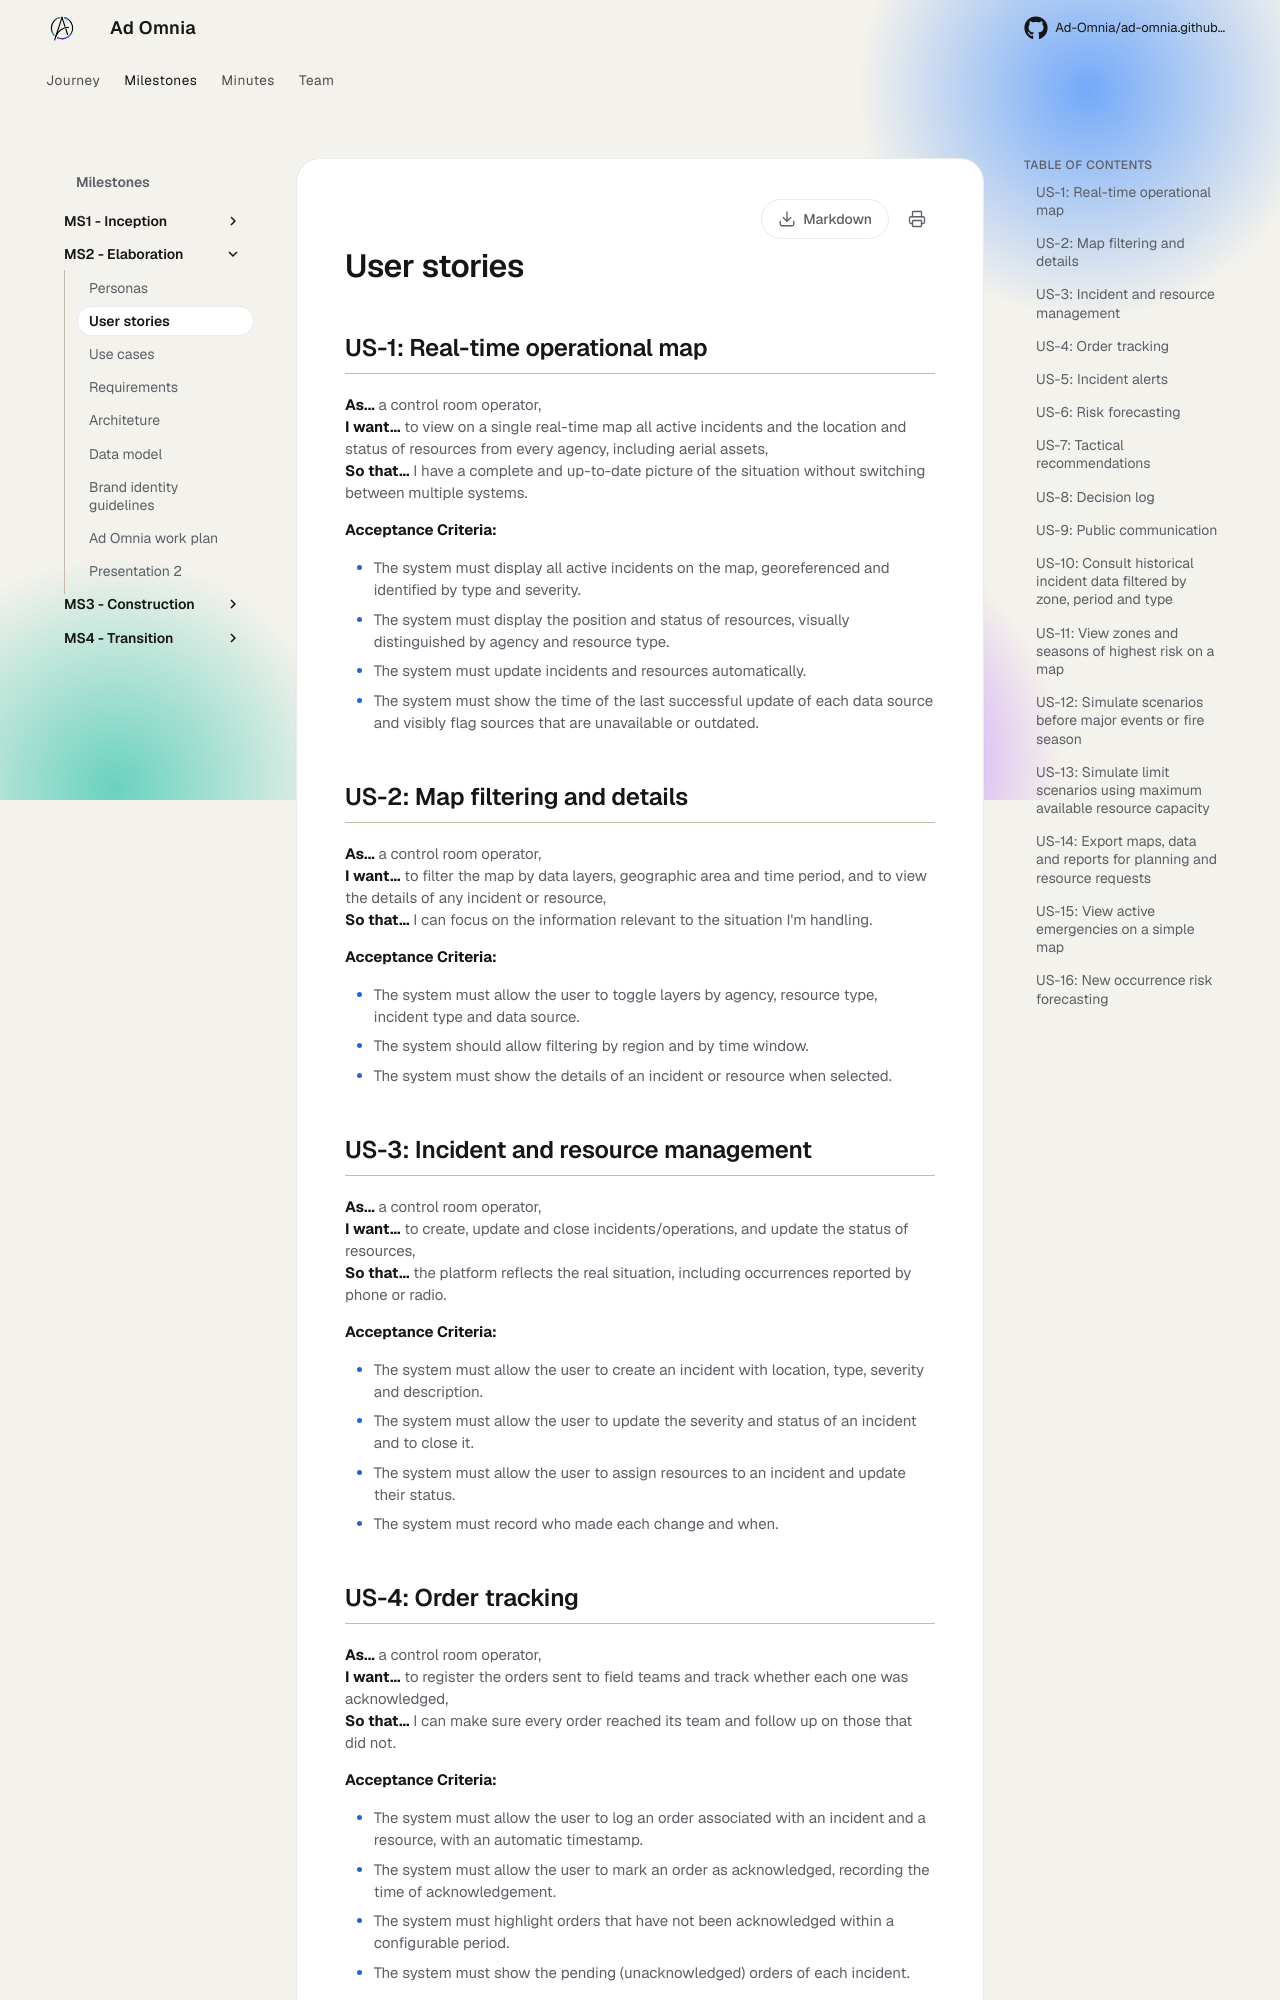

repository: Ad-Omnia/ad-omnia.github.io · page: milestones/ms2-elaboration/user-stories/index.html · generator: mkdocs

---
date: 2026-10-01
order: 2
description: User stories for operators, analysts and citizens
---

# User stories

## US-1: Real-time operational map

**As...** a control room operator,<br>
**I want...** to view on a single real-time map all active incidents and the location and status of resources from every agency, including aerial assets,<br>
**So that...** I have a complete and up-to-date picture of the situation without switching between multiple systems.

**Acceptance Criteria:**

- The system must display all active incidents on the map, georeferenced and identified by type and severity.
- The system must display the position and status of resources, visually distinguished by agency and resource type.
- The system must update incidents and resources automatically.
- The system must show the time of the last successful update of each data source and visibly flag sources that are unavailable or outdated.

## US-2: Map filtering and details

**As...** a control room operator,<br>
**I want...** to filter the map by data layers, geographic area and time period, and to view the details of any incident or resource,<br>
**So that...** I can focus on the information relevant to the situation I'm handling.

**Acceptance Criteria:**

- The system must allow the user to toggle layers by agency, resource type, incident type and data source.
- The system should allow filtering by region and by time window.
- The system must show the details of an incident or resource when selected.

## US-3: Incident and resource management

**As...** a control room operator,<br>
**I want...** to create, update and close incidents/operations, and update the status of resources,<br>
**So that...** the platform reflects the real situation, including occurrences reported by phone or radio.

**Acceptance Criteria:**

- The system must allow the user to create an incident with location, type, severity and description.
- The system must allow the user to update the severity and status of an incident and to close it.
- The system must allow the user to assign resources to an incident and update their status.
- The system must record who made each change and when.

## US-4: Order tracking

**As...** a control room operator,<br>
**I want...** to register the orders sent to field teams and track whether each one was acknowledged,<br>
**So that...** I can make sure every order reached its team and follow up on those that did not.

**Acceptance Criteria:**

- The system must allow the user to log an order associated with an incident and a resource, with an automatic timestamp.
- The system must allow the user to mark an order as acknowledged, recording the time of acknowledgement.
- The system must highlight orders that have not been acknowledged within a configurable period.
- The system must show the pending (unacknowledged) orders of each incident.
